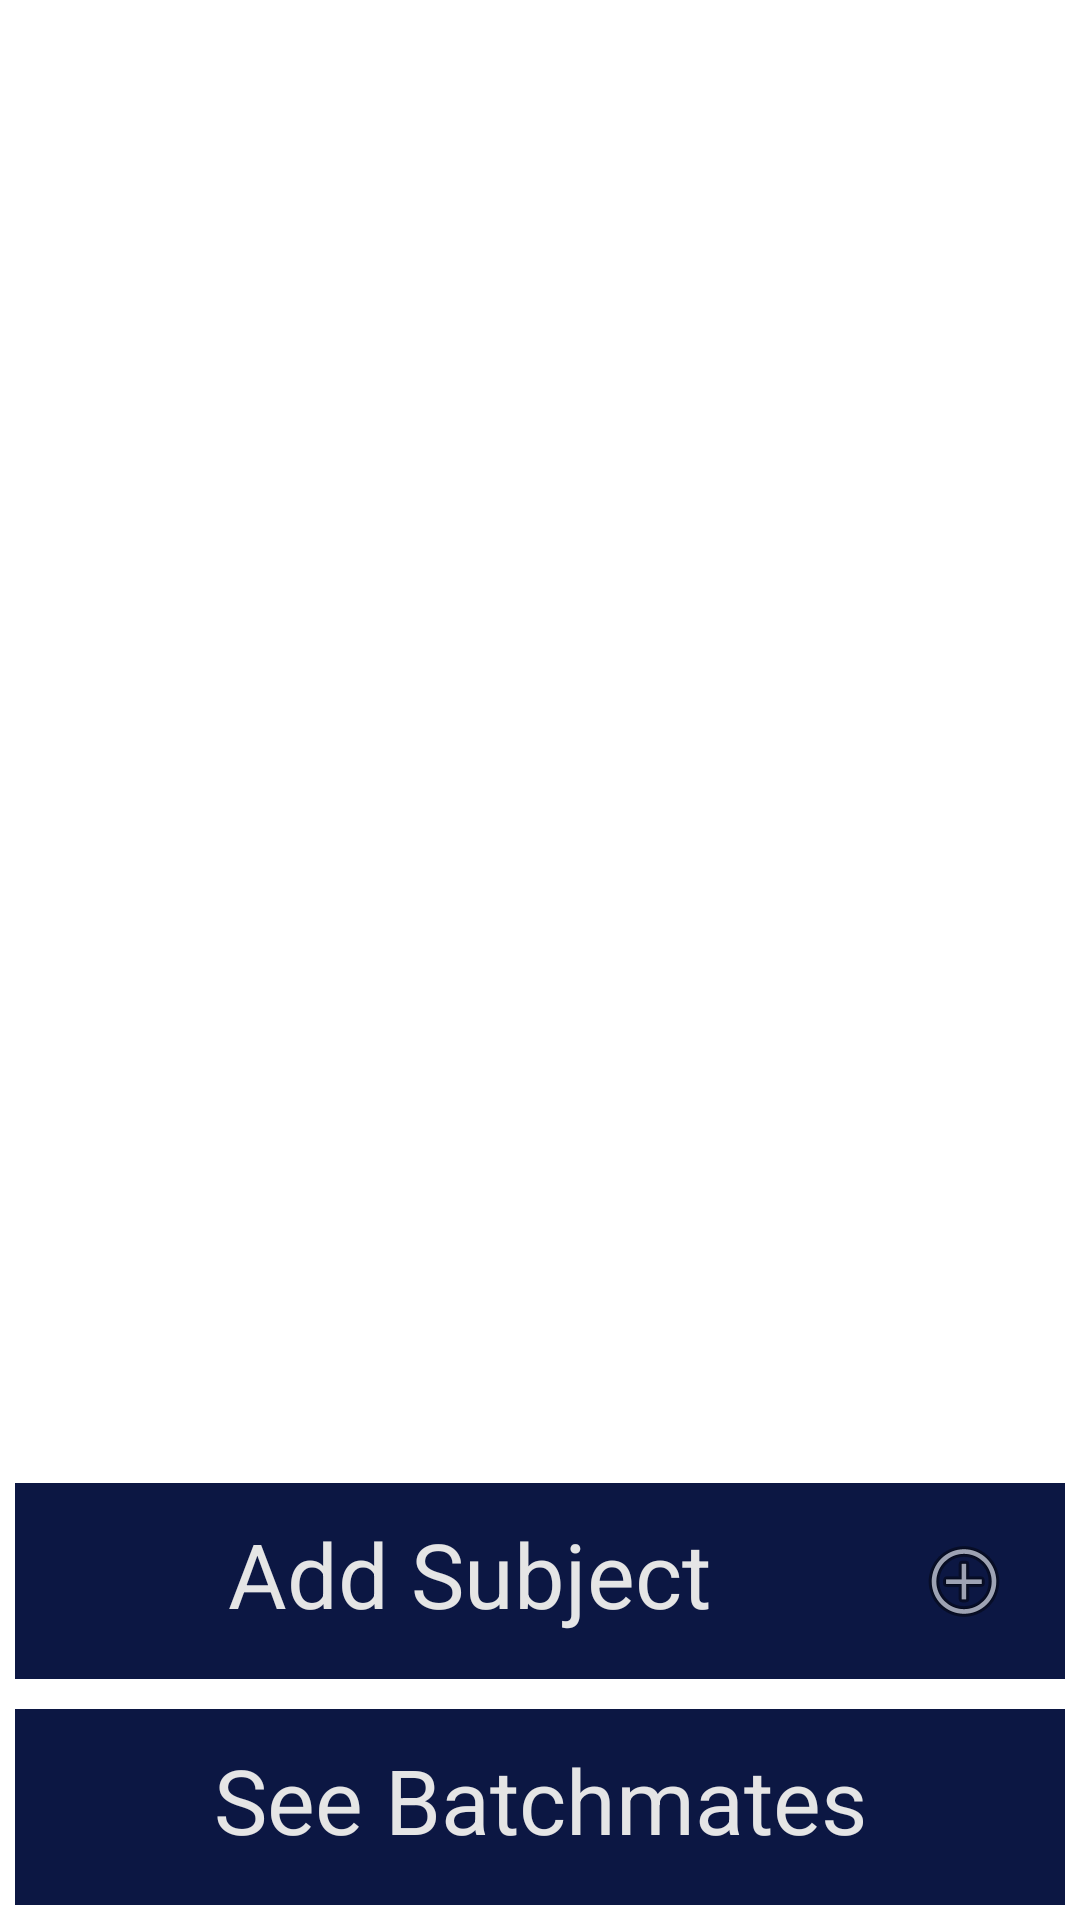

Layout XML and referenced resources for this Android screen:
<!-- AndroidManifest.xml: application theme Theme.Student_Subject_Data -->
<!-- res/layout/subjects.xml -->
<?xml version="1.0" encoding="utf-8"?>
<LinearLayout
    xmlns:android="http://schemas.android.com/apk/res/android"
    xmlns:tools="http://schemas.android.com/tools"
    android:orientation="vertical"
    android:layout_width="match_parent"
    android:layout_height="match_parent">

    <androidx.recyclerview.widget.RecyclerView
        android:layout_width="match_parent"
        android:layout_height="wrap_content"
        android:layout_weight="99"/>
    
    <LinearLayout
        android:layout_width="match_parent"
        android:layout_height="wrap_content"
        android:orientation="horizontal"
        android:background="@color/blue_500"
        android:layout_margin="5dp"
        android:padding="10dp"
        android:layout_weight="1">

        <TextView
            android:layout_width="match_parent"
            android:layout_height="wrap_content"
            android:textSize="30sp"
            android:text="@string/add_subject"
            android:textAlignment="center"
            android:layout_weight="99"
            android:textColor="@color/off_white"/>

        <ImageButton
            android:layout_width="wrap_content"
            android:layout_height="match_parent"
            android:layout_weight="1"
            android:background="@color/blue_500"
            android:contentDescription="@string/add_button"
            android:minWidth="48dp"
            android:minHeight="48dp"
            android:src="@android:drawable/ic_menu_add"
            tools:ignore="TouchTargetSizeCheck,RedundantDescriptionCheck" />

    </LinearLayout>
    
    <LinearLayout
        android:layout_width="match_parent"
        android:layout_height="wrap_content"
        android:orientation="horizontal"
        android:background="@color/blue_500"
        android:layout_margin="5dp"
        android:padding="10dp"
        android:layout_weight="1">

        <TextView
            android:layout_width="match_parent"
            android:layout_height="wrap_content"
            android:textSize="30sp"
            android:text="@string/see_batchmates"
            android:textAlignment="center"
            android:textColor="@color/off_white" />

    </LinearLayout>
</LinearLayout>
<!-- resources referenced by this layout -->
<resources>
  <color name="blue_500">#0C1743</color>
  <color name="off_white">#FFE5E5E5</color>
  <string name="add_button">Add Button</string>
  <string name="add_subject">Add Subject</string>
  <string name="see_batchmates">See Batchmates</string>
  <style name="Theme.Student_Subject_Data" parent="Theme.MaterialComponents.DayNight.DarkActionBar">
          
          <item name="colorPrimary">@color/blue_500</item>
          <item name="colorPrimaryVariant">@color/blue_700</item>
          <item name="colorOnPrimary">@color/off_white</item>
          
          <item name="colorSecondary">@color/teal_200</item>
          <item name="colorSecondaryVariant">@color/teal_700</item>
          <item name="colorOnSecondary">@color/black</item>
          
          <item name="android:statusBarColor" tools:targetApi="l">?attr/colorPrimaryVariant</item>
          
      </style>
  <color name="blue_700">#050E30</color>
  <color name="teal_200">#FF03DAC5</color>
  <color name="teal_700">#FF018786</color>
  <color name="black">#FF000000</color>
</resources>
